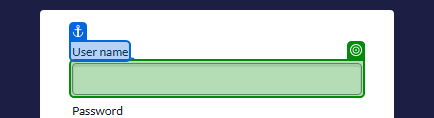
Task: Demo project interacting with ServiceNow
Workflow: SNOW_Create_New_Employee

Step 1: type [username] into the text box 'User name' in window 'Log in | ServiceNow' (chrome.exe)

Step 2: type a value into the text box 'Password' in window 'Log in | ServiceNow' (chrome.exe) (no picture)

Step 3: click on the button in window 'Log in | ServiceNow' (chrome.exe) (no picture)

Step 4: VerifyExecutionOptions on the element in window 'Admin Console | ServiceNow' (chrome.exe) (no picture)

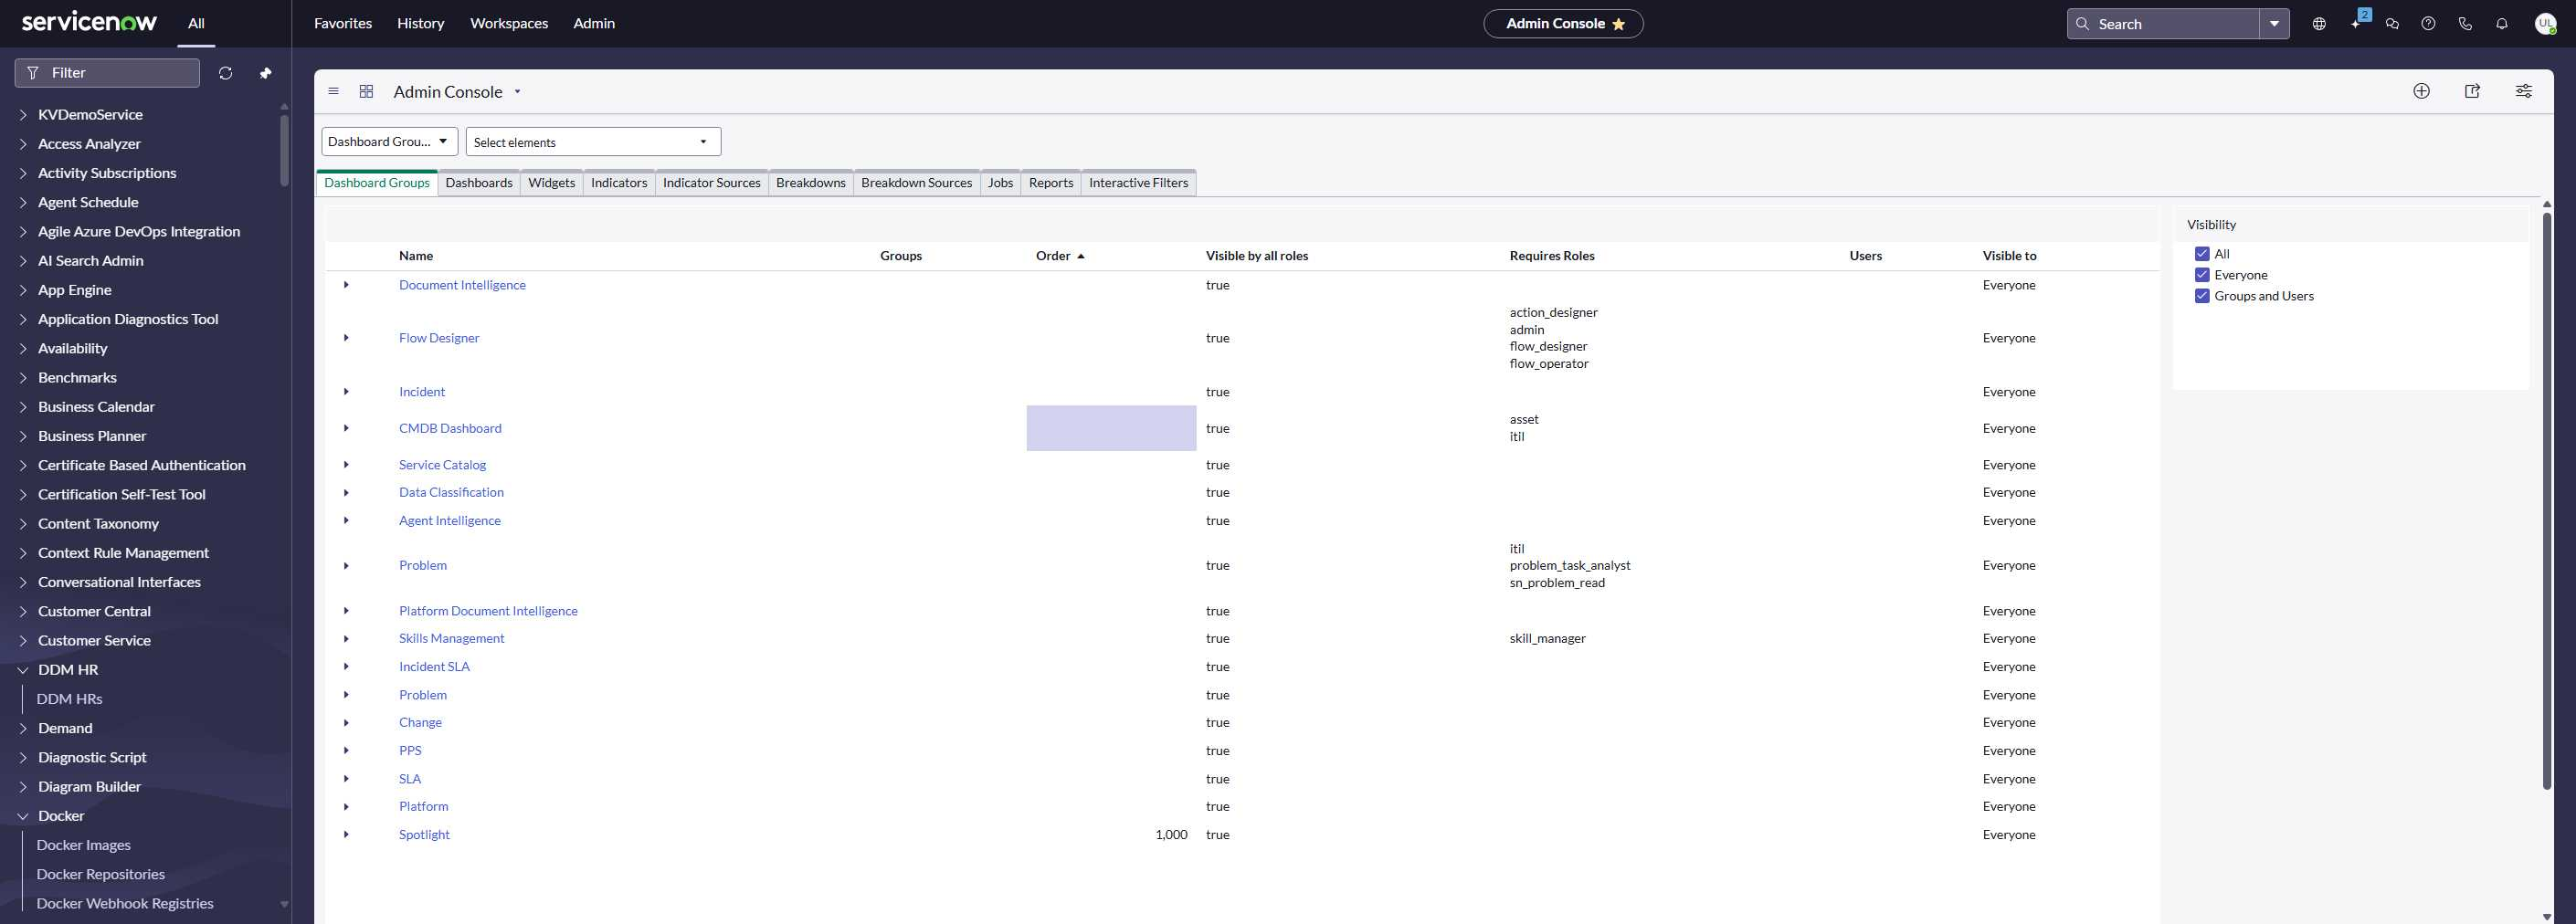
Step 5: Navigate to DDM HRs in window '* | ServiceNow' (chrome.exe)

Step 6: click on the element in window 'Incident Overview | ServiceNow' (chrome.exe) (no picture)

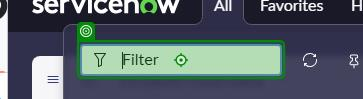
Step 7: type "DDM HRS" into the text box 'filter' in window 'Incident Overview | ServiceNow' (chrome.exe)

Step 8: click on the element 'DDM HRs' in window 'Admin Console | ServiceNow' (chrome.exe) (no picture)

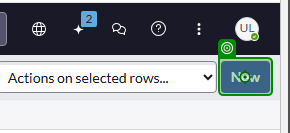
Step 9: VerifyExecutionOptions on the button in window 'DDM HRs | ServiceNow' (chrome.exe)

Step 10: click on the button in window 'DDM HRs | ServiceNow' (chrome.exe) (same screen as step 9)

Step 11: Create Employee Record in window '* | ServiceNow' (chrome.exe) (no picture)

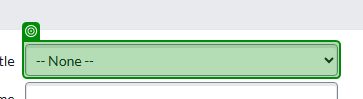
Step 12: select [empTitle] in the drop-down in window 'Create Created | DDM HR | ServiceNow' (chrome.exe)

Step 13: select [empGender] in the drop-down in window 'Create Created | DDM HR | ServiceNow' (chrome.exe) (no picture)

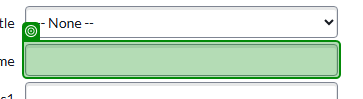
Step 14: type [empFirsName] into the text box in window 'Create Created | DDM HR | ServiceNow' (chrome.exe)

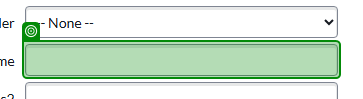
Step 15: type [empLastName] into the text box in window 'Create Created | DDM HR | ServiceNow' (chrome.exe)

Step 16: type [empAddress1] into the text box in window 'Create Created | DDM HR | ServiceNow' (chrome.exe) (no picture)

Step 17: type [empTown] into the text box in window 'Create Created | DDM HR | ServiceNow' (chrome.exe) (no picture)

Step 18: type [empPostCode] into the text box in window 'Create Created | DDM HR | ServiceNow' (chrome.exe) (no picture)

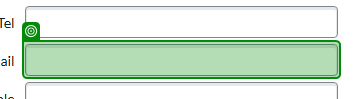
Step 19: type [empHomeEmail] into the text box in window 'Create Created | DDM HR | ServiceNow' (chrome.exe)

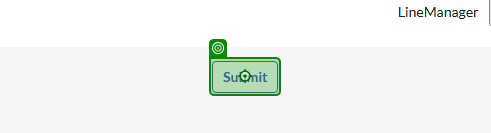
Step 20: click on the button in window 'Create Created | DDM HR | ServiceNow' (chrome.exe)

Step 21: Verify Employee Record Created and Logout in window '* | ServiceNow' (chrome.exe) (same screen as step 5)

Step 22: click on the element in window 'Incident Overview | ServiceNow' (chrome.exe) (no picture)

Step 23: type "DDM HRS" into the text box 'filter' in window 'Incident Overview | ServiceNow' (chrome.exe) (same screen as step 7)

Step 24: click on the element 'DDM HRs' in window 'Admin Console | ServiceNow' (chrome.exe) (no picture)

Step 25: VerifyExecutionOptions on the button in window 'DDM HRs | ServiceNow' (chrome.exe) (same screen as step 9)

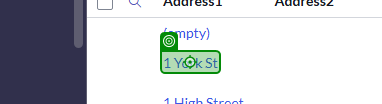
Step 26 [then]: check the link in window 'DDM HRs | ServiceNow' (chrome.exe)

Step 27 [then]: click on the link in window 'DDM HRs | ServiceNow' (chrome.exe) (same screen as step 26)

Step 28: click on the button 'Delete' in window 'Created 2026-05-01 12:02:13 | DDM HR | ServiceNow' (chrome.exe) (no picture)

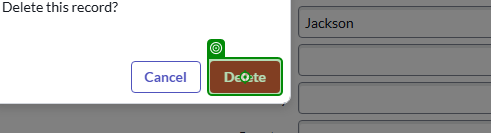
Step 29: click on the button 'Delete' in window 'Created 2026-05-01 12:02:13 | DDM HR | ServiceNow' (chrome.exe)

Step 30 [else]: check the link in window 'DDM HRs | ServiceNow' (chrome.exe) (same screen as step 26)

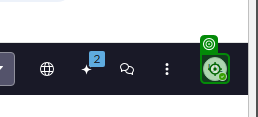
Step 31: click on the element in window 'ServiceNow CTI | ServiceNow' (chrome.exe)
